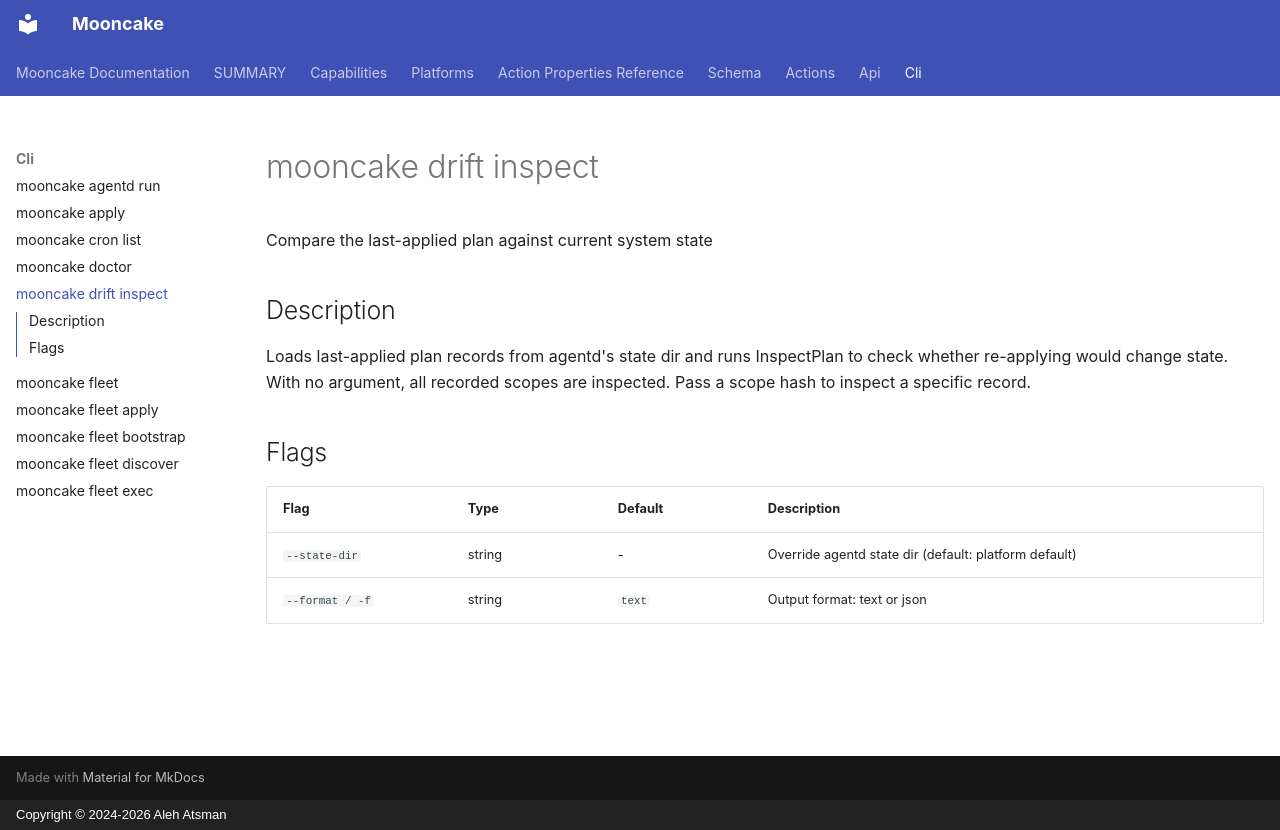

repository: alehatsman/mooncake · page: cli/drift_inspect/index.html · generator: mkdocs · copyright: Copyright © 2024-2026 Aleh Atsman

---
type: command
name: mooncake drift inspect
---

# mooncake drift inspect

Compare the last-applied plan against current system state

## Description

Loads last-applied plan records from agentd's state dir and runs InspectPlan to check whether re-applying would change state. With no argument, all recorded scopes are inspected. Pass a scope hash to inspect a specific record.

## Flags

| Flag | Type | Default | Description |
|------|------|---------|-------------|
| `--state-dir` | string | - | Override agentd state dir (default: platform default) |
| `--format / -f` | string | `text` | Output format: text or json |

<!-- Generated by mooncake docs generate; version dev -->
